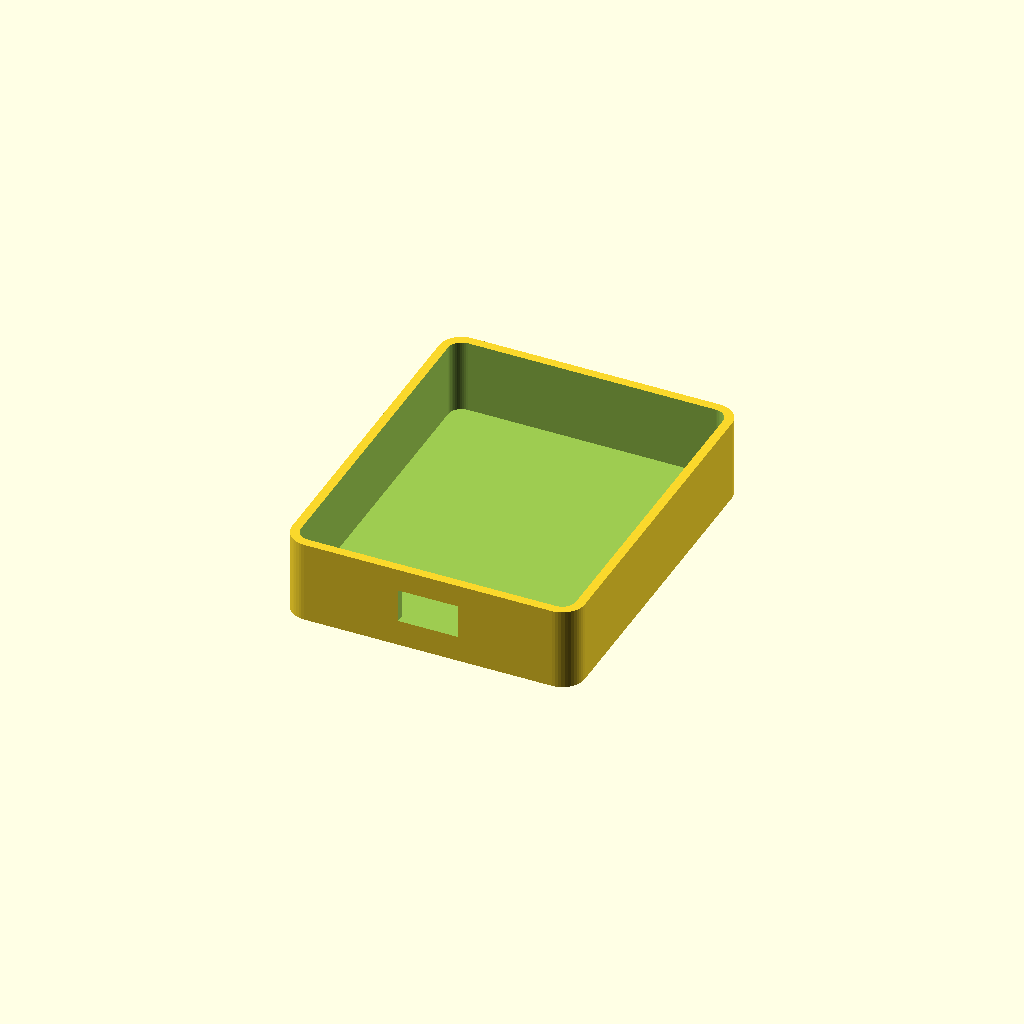
Cell 1: rendered with the file's own defaults.
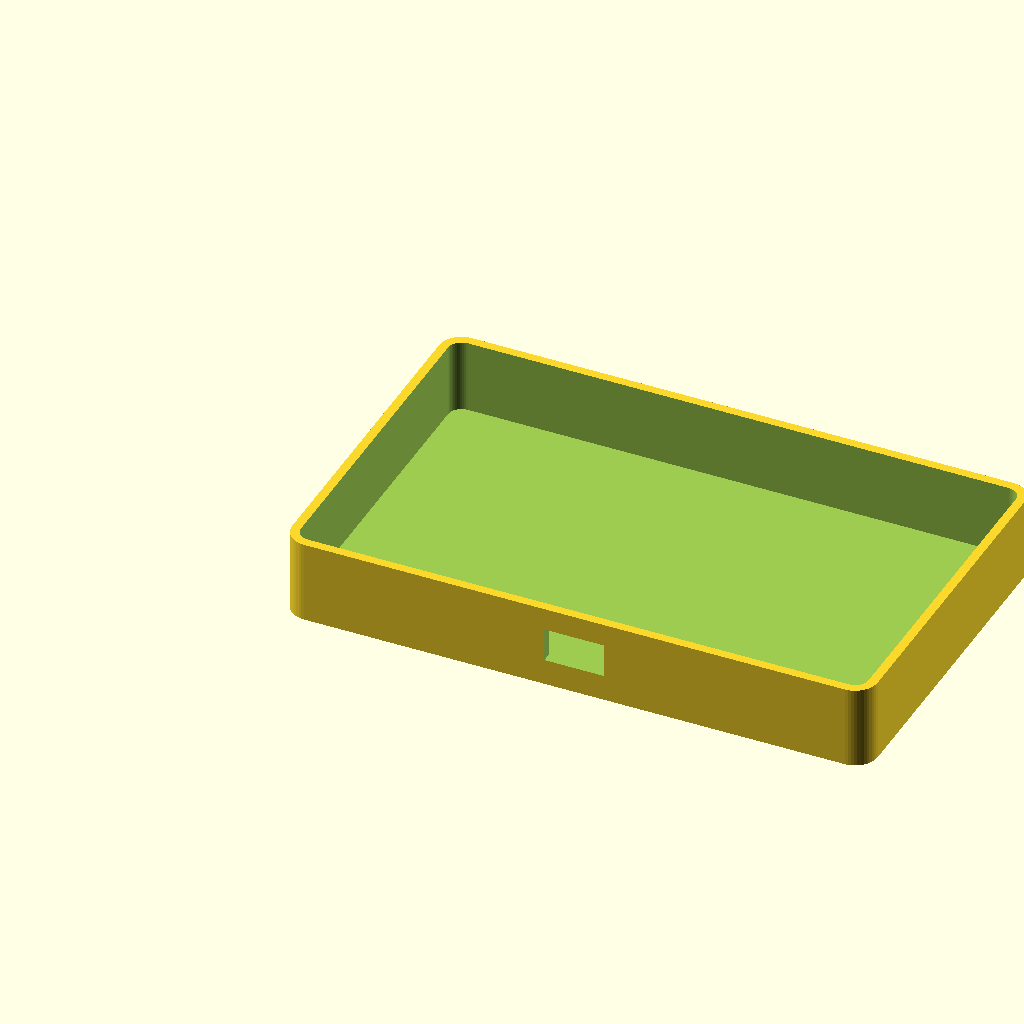
Cell 2: W = 156 (everything else at default).
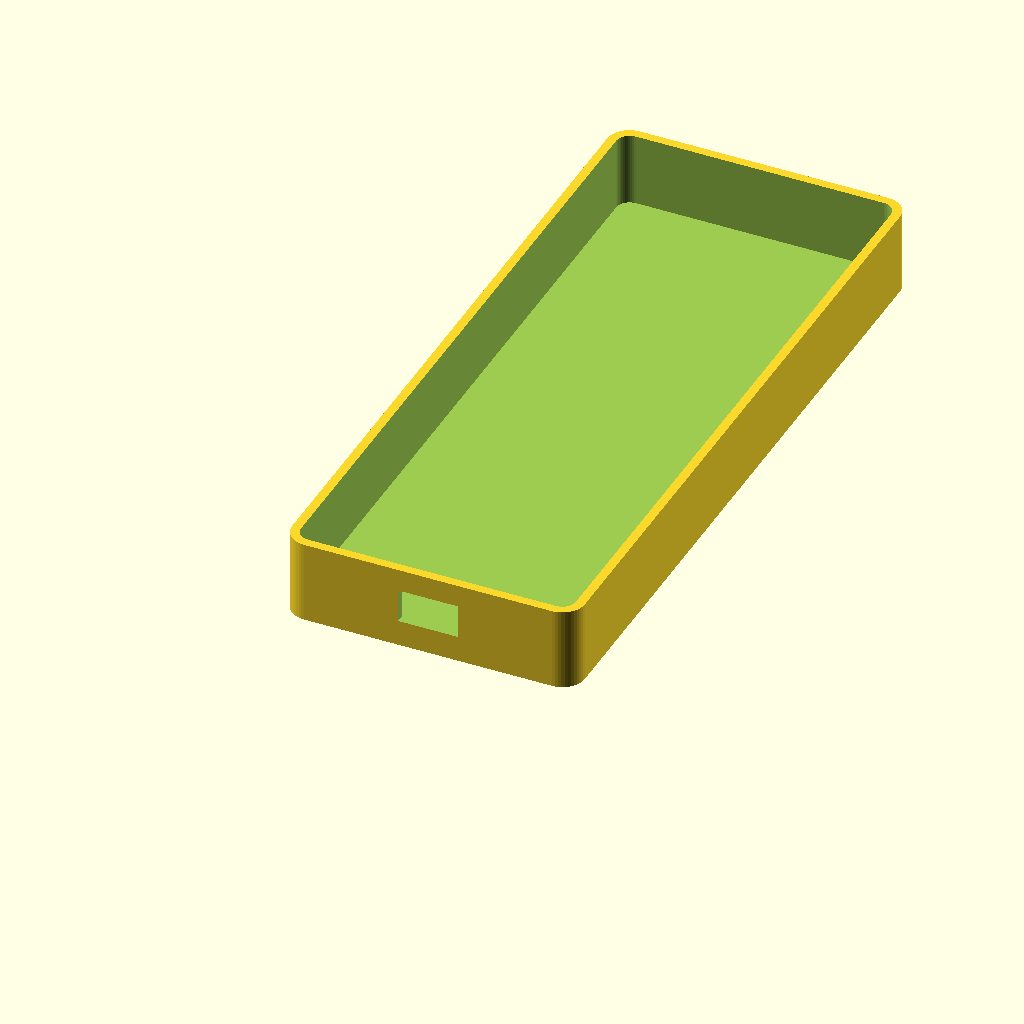
Cell 3: the same model with H = 192.
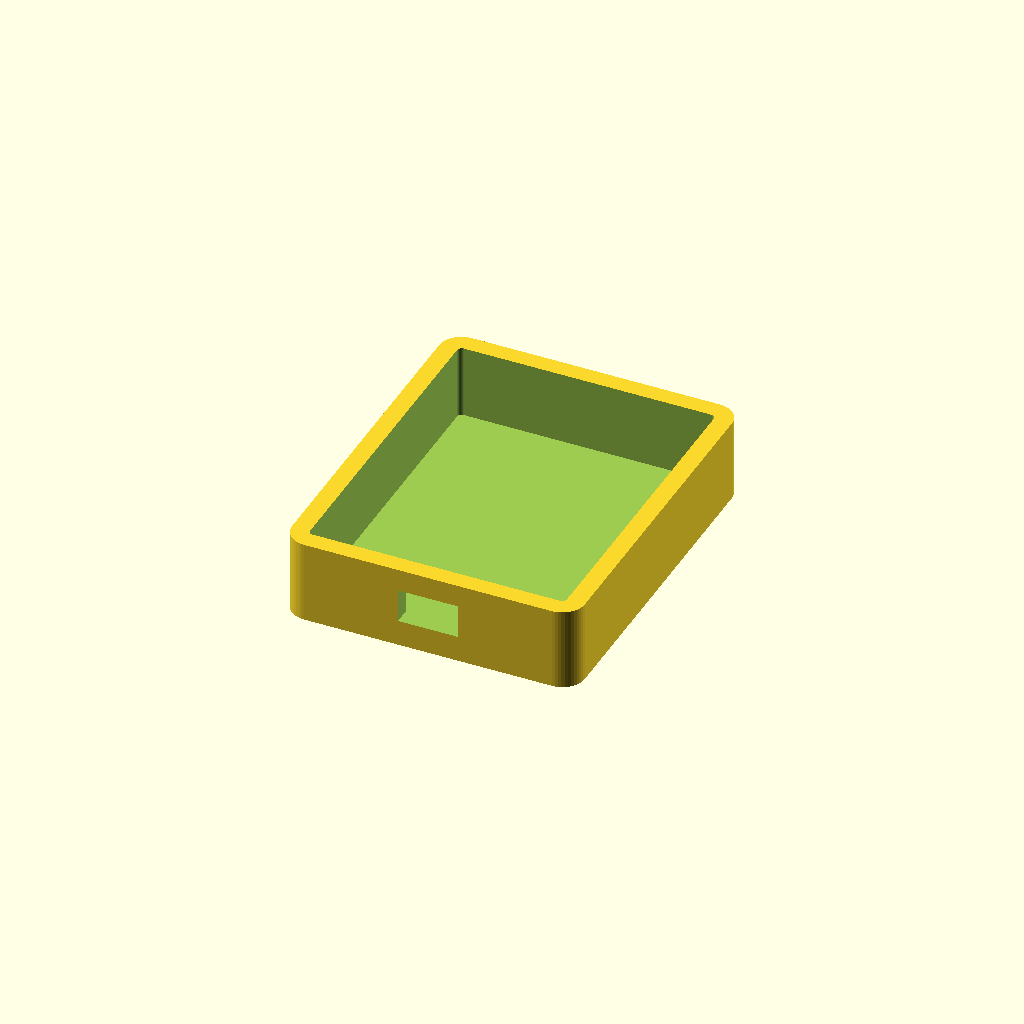
Cell 4: the same model with wall = 4.8.
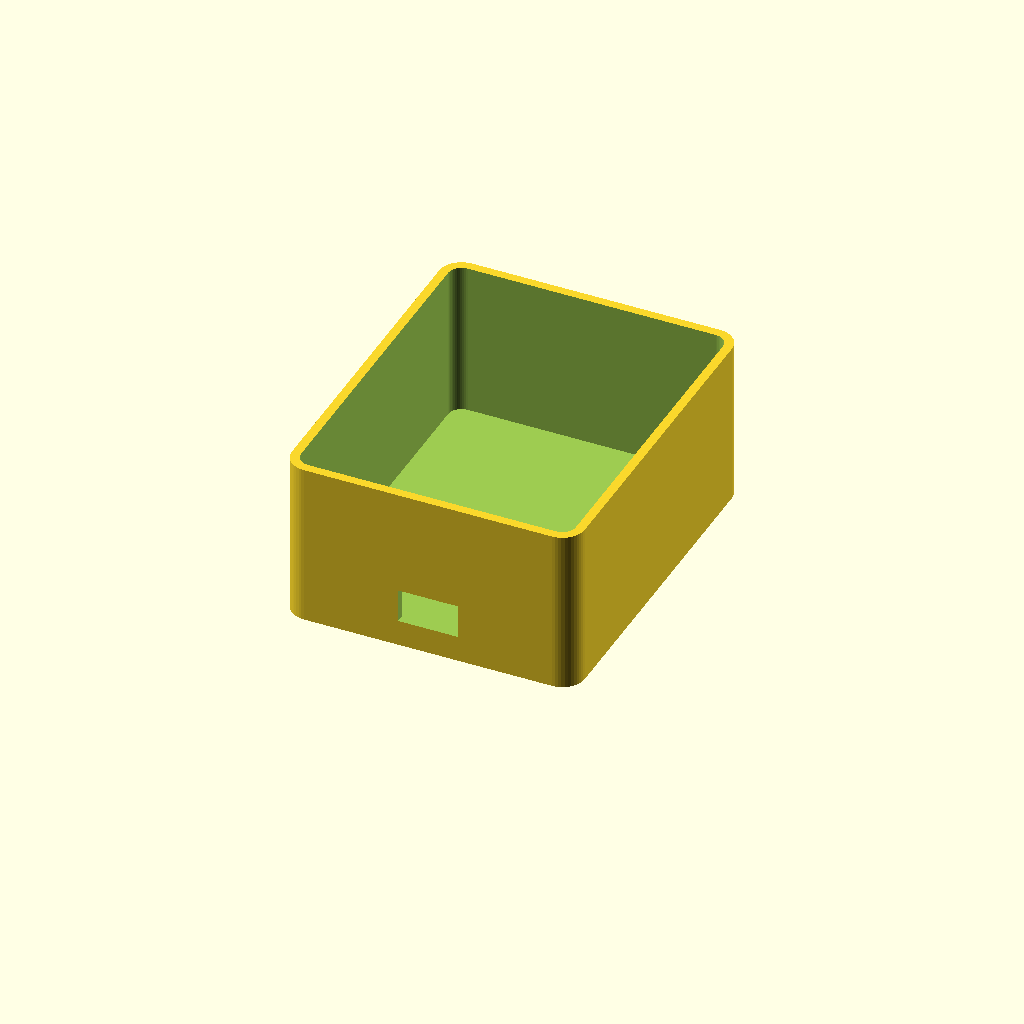
Cell 5: base_h = 44 (everything else at default).
All cells are drawn from one camera (rotation 55°, 0°, 25°, orthographic, colour scheme Cornfield), so only the parameter changes between them.
The OpenSCAD source (3D_Enclosure.scad):
// Compact Arduino Digital Dice enclosure
// Units: mm
// Print: base and lid separately, flat side down.

$fn = 48;

// ---------- Main dimensions ----------
W = 78;       // width
H = 96;       // height
D = 32;       // total depth
wall = 2.4;
base_h = 22;
lid_h = D - base_h;
corner_r = 6;

// Front openings
matrix_w = 34;
matrix_h = 34;
matrix_y = 63;
button_d = 18;
button_y = 22;

// Back USB opening
usb_w = 16;
usb_h = 9;
usb_z = 7;

// ---------- Rounded rectangle 2D ----------
module rounded_rect_2d(w,h,r) {
    hull() {
        translate([r,r]) circle(r);
        translate([w-r,r]) circle(r);
        translate([r,h-r]) circle(r);
        translate([w-r,h-r]) circle(r);
    }
}

// ---------- Base ----------
module base() {
    difference() {
        linear_extrude(base_h)
            rounded_rect_2d(W,H,corner_r);

        // Main internal cavity, leaving bottom thickness
        translate([wall,wall,2.4])
            linear_extrude(base_h)
                rounded_rect_2d(W-2*wall,H-2*wall,max(corner_r-wall,1));

        // Rear USB access opening through back wall
        translate([(W-usb_w)/2, -1, usb_z])
            cube([usb_w, wall+2, usb_h]);
    }
}

// ---------- Lid / front panel ----------
module lid() {
    difference() {
        linear_extrude(lid_h)
            rounded_rect_2d(W,H,corner_r);

        // Matrix window
        translate([(W-matrix_w)/2, matrix_y-matrix_h/2, -1])
            linear_extrude(lid_h+2)
                rounded_rect_2d(matrix_w,matrix_h,2);

        // Push button opening
        translate([W/2,button_y,-1])
            cylinder(d=button_d,h=lid_h+2);
    }
}

// ---------- Print one part at a time ----------
// Change to lid(); for the lid.
base();
Customizer parameters (derived from the source; name, type, default, range or options):
W: number, default 78
H: number, default 96
D: number, default 32
wall: number, default 2.4
base_h: number, default 22
corner_r: number, default 6
matrix_w: number, default 34
matrix_h: number, default 34
matrix_y: number, default 63
button_d: number, default 18
button_y: number, default 22
usb_w: number, default 16
usb_h: number, default 9
usb_z: number, default 7
